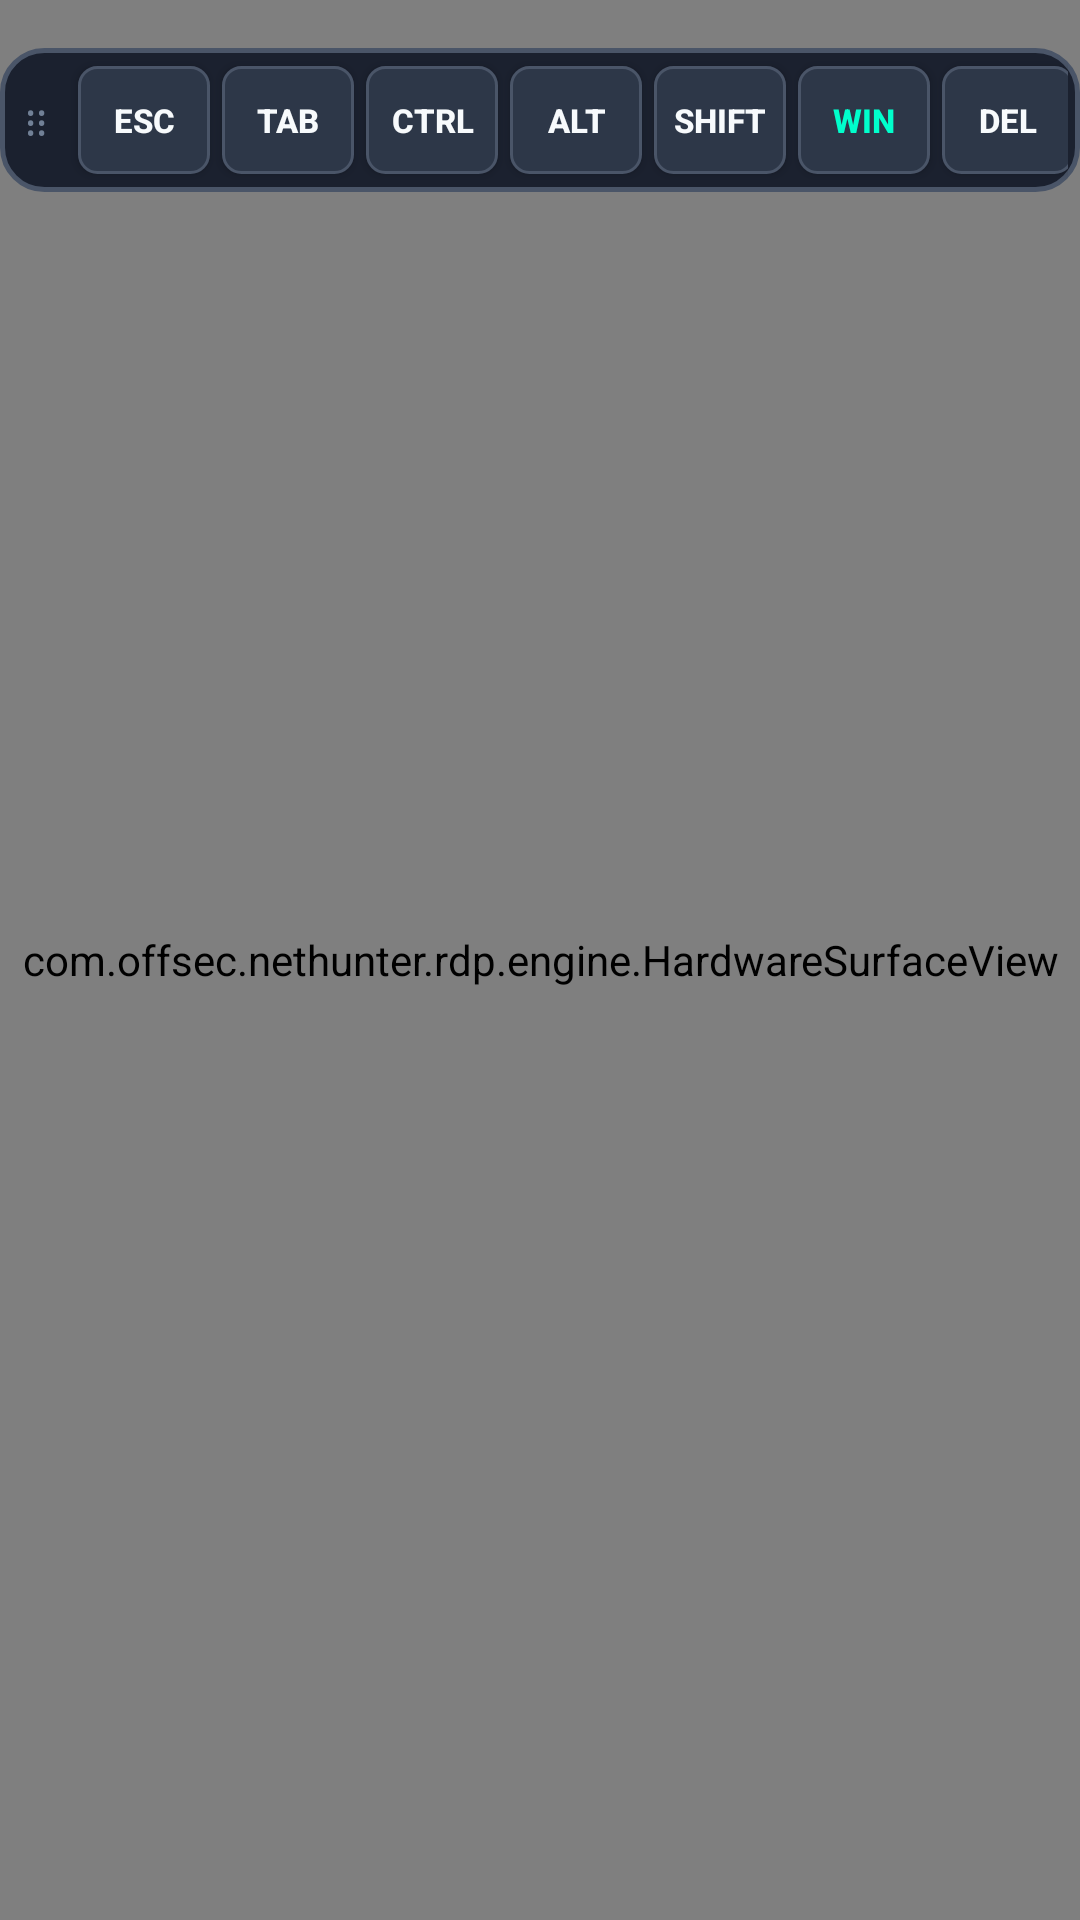

Reconstruct the res/layout file that produces this screen, plus the resources it refers to.
<!-- AndroidManifest.xml: activity theme Theme.NetHunterRDP.Fullscreen -->
<!-- res/layout/activity_rdp_session.xml -->
<?xml version="1.0" encoding="utf-8"?>
<FrameLayout xmlns:android="http://schemas.android.com/apk/res/android"
    android:id="@+id/session_root_layout"
    android:layout_width="match_parent"
    android:layout_height="match_parent"
    android:background="@android:color/black"
    android:keepScreenOn="true">

    
    <com.offsec.nethunter.rdp.engine.HardwareSurfaceView
        android:id="@+id/rdp_surface_view"
        android:layout_width="match_parent"
        android:layout_height="match_parent"
        android:layout_gravity="center" />

    
    <ImageView
        android:id="@+id/virtual_cursor_view"
        android:layout_width="24dp"
        android:layout_height="24dp"
        android:src="@drawable/cursor_pointer"
        android:visibility="gone"
        android:elevation="10dp" />

    
    <FrameLayout
        android:id="@+id/superbar_container"
        android:layout_width="wrap_content"
        android:layout_height="wrap_content"
        android:layout_gravity="top|center_horizontal"
        android:layout_marginTop="16dp"
        android:elevation="20dp">
        <include layout="@layout/super_bar_layout" />
    </FrameLayout>

    
    <androidx.appcompat.widget.AppCompatButton
        android:id="@+id/btn_restore_superbar"
        android:layout_width="48dp"
        android:layout_height="32dp"
        android:layout_gravity="top|end"
        android:layout_margin="12dp"
        android:background="@drawable/superbar_bg"
        android:text="⌨"
        android:textColor="@color/kali_accent"
        android:textSize="14sp"
        android:visibility="gone"
        android:elevation="20dp" />

</FrameLayout>
<!-- res/layout/super_bar_layout.xml (included above) -->
<?xml version="1.0" encoding="utf-8"?>
<LinearLayout xmlns:android="http://schemas.android.com/apk/res/android"
    android:id="@+id/superbar_root"
    android:layout_width="wrap_content"
    android:layout_height="wrap_content"
    android:background="@drawable/superbar_bg"
    android:orientation="horizontal"
    android:gravity="center_vertical"
    android:padding="4dp">

    
    <TextView
        android:id="@+id/btn_drag_handle"
        android:layout_width="16dp"
        android:layout_height="32dp"
        android:text="⋮⋮"
        android:textColor="#718096"
        android:textSize="14sp"
        android:gravity="center"
        android:layout_marginEnd="4dp" />

    
    <androidx.appcompat.widget.AppCompatButton
        android:id="@+id/btn_esc"
        style="@style/SuperBarKey"
        android:text="ESC" />

    <androidx.appcompat.widget.AppCompatButton
        android:id="@+id/btn_tab"
        style="@style/SuperBarKey"
        android:text="TAB" />

    <androidx.appcompat.widget.AppCompatButton
        android:id="@+id/btn_ctrl"
        style="@style/SuperBarKey"
        android:text="CTRL" />

    <androidx.appcompat.widget.AppCompatButton
        android:id="@+id/btn_alt"
        style="@style/SuperBarKey"
        android:text="ALT" />

    <androidx.appcompat.widget.AppCompatButton
        android:id="@+id/btn_shift"
        style="@style/SuperBarKey"
        android:text="SHIFT" />

    <androidx.appcompat.widget.AppCompatButton
        android:id="@+id/btn_win"
        style="@style/SuperBarKey"
        android:text="WIN"
        android:textColor="@color/kali_accent" />

    
    <androidx.appcompat.widget.AppCompatButton
        android:id="@+id/btn_del"
        style="@style/SuperBarKey"
        android:text="DEL" />

    <androidx.appcompat.widget.AppCompatButton
        android:id="@+id/btn_taskmgr"
        style="@style/SuperBarKey"
        android:text="CAD"
        android:textColor="@color/kali_danger"
        android:textSize="9sp" />

    
    <androidx.appcompat.widget.AppCompatButton
        android:id="@+id/btn_up"
        style="@style/SuperBarKey"
        android:text="▲" />

    <androidx.appcompat.widget.AppCompatButton
        android:id="@+id/btn_down"
        style="@style/SuperBarKey"
        android:text="▼" />

    <androidx.appcompat.widget.AppCompatButton
        android:id="@+id/btn_left"
        style="@style/SuperBarKey"
        android:text="◀" />

    <androidx.appcompat.widget.AppCompatButton
        android:id="@+id/btn_right"
        style="@style/SuperBarKey"
        android:text="▶" />

    
    <androidx.appcompat.widget.AppCompatButton
        android:id="@+id/btn_toggle_kbd"
        style="@style/SuperBarKey"
        android:text="⌨"
        android:textColor="@color/kali_cyan"
        android:textSize="14sp" />

    
    <androidx.appcompat.widget.AppCompatButton
        android:id="@+id/btn_collapse"
        style="@style/SuperBarKey"
        android:text="✕"
        android:textColor="#A0AEC0" />

</LinearLayout>
<!-- resources referenced by this layout -->
<resources>
  <color name="kali_accent">#00ffcc</color>
  <color name="kali_cyan">#2f81f7</color>
  <color name="kali_danger">#f85149</color>
  <!-- drawable cursor_pointer (drawable) -->
  <?xml version="1.0" encoding="utf-8"?>
  <vector xmlns:android="http://schemas.android.com/apk/res/android"
      android:width="24dp"
      android:height="24dp"
      android:viewportWidth="24"
      android:viewportHeight="24">
      
      <path
          android:fillColor="#80000000"
          android:pathData="M3.5,2.5 L3.5,19.5 L8.5,14.5 L12.5,22.5 L15.5,21.5 L11.5,13.5 L18.5,13.5 Z"/>
      
      <path
          android:fillColor="#FFFFFF"
          android:strokeColor="#000000"
          android:strokeWidth="1"
          android:strokeLineJoin="round"
          android:pathData="M2,1 L2,18 L7,13 L11,21 L14,20 L10,12 L17,12 Z"/>
  </vector>
  <!-- drawable superbar_bg (drawable) -->
  <?xml version="1.0" encoding="utf-8"?>
  <shape xmlns:android="http://schemas.android.com/apk/res/android"
      android:shape="rectangle">
      <solid android:color="@color/superbar_bg_color" />
      <corners android:radius="14dp" />
      <stroke
          android:width="1.5dp"
          android:color="#4A5568" />
      <padding
          android:left="6dp"
          android:top="4dp"
          android:right="6dp"
          android:bottom="4dp" />
  </shape>
  <style name="SuperBarKey">
          <item name="android:layout_width">44dp</item>
          <item name="android:layout_height">36dp</item>
          <item name="android:layout_margin">2dp</item>
          <item name="android:background">@drawable/key_button_bg</item>
          <item name="android:textColor">@color/key_text_color</item>
          <item name="android:textSize">11sp</item>
          <item name="android:textStyle">bold</item>
          <item name="android:gravity">center</item>
          <item name="android:focusable">false</item>
      </style>
  <style name="Theme.NetHunterRDP.Fullscreen" parent="Theme.MaterialComponents.DayNight.NoActionBar">
          <item name="android:windowFullscreen">true</item>
          <item name="android:windowBackground">@android:color/black</item>
          <item name="android:statusBarColor">@android:color/transparent</item>
          <item name="android:navigationBarColor">@android:color/transparent</item>
      </style>
  <color name="superbar_bg_color">#E6111827</color>
  <!-- drawable key_button_bg (drawable) -->
  <?xml version="1.0" encoding="utf-8"?>
  <selector xmlns:android="http://schemas.android.com/apk/res/android">
      
      <item android:state_selected="true">
          <shape android:shape="rectangle">
              <solid android:color="@color/key_active_bg" />
              <corners android:radius="6dp" />
              <stroke android:width="1dp" android:color="#FFFFFF" />
          </shape>
      </item>
      
      <item android:state_pressed="true">
          <shape android:shape="rectangle">
              <solid android:color="@color/key_pressed_bg" />
              <corners android:radius="6dp" />
              <stroke android:width="1dp" android:color="#718096" />
          </shape>
      </item>
      
      <item>
          <shape android:shape="rectangle">
              <solid android:color="@color/key_normal_bg" />
              <corners android:radius="6dp" />
              <stroke android:width="1dp" android:color="#4A5568" />
          </shape>
      </item>
  </selector>
  <color name="key_text_color">#F7FAFC</color>
  <color name="key_active_bg">#00E5FF</color>
  <color name="key_pressed_bg">#4A5568</color>
  <color name="key_normal_bg">#2D3748</color>
</resources>
